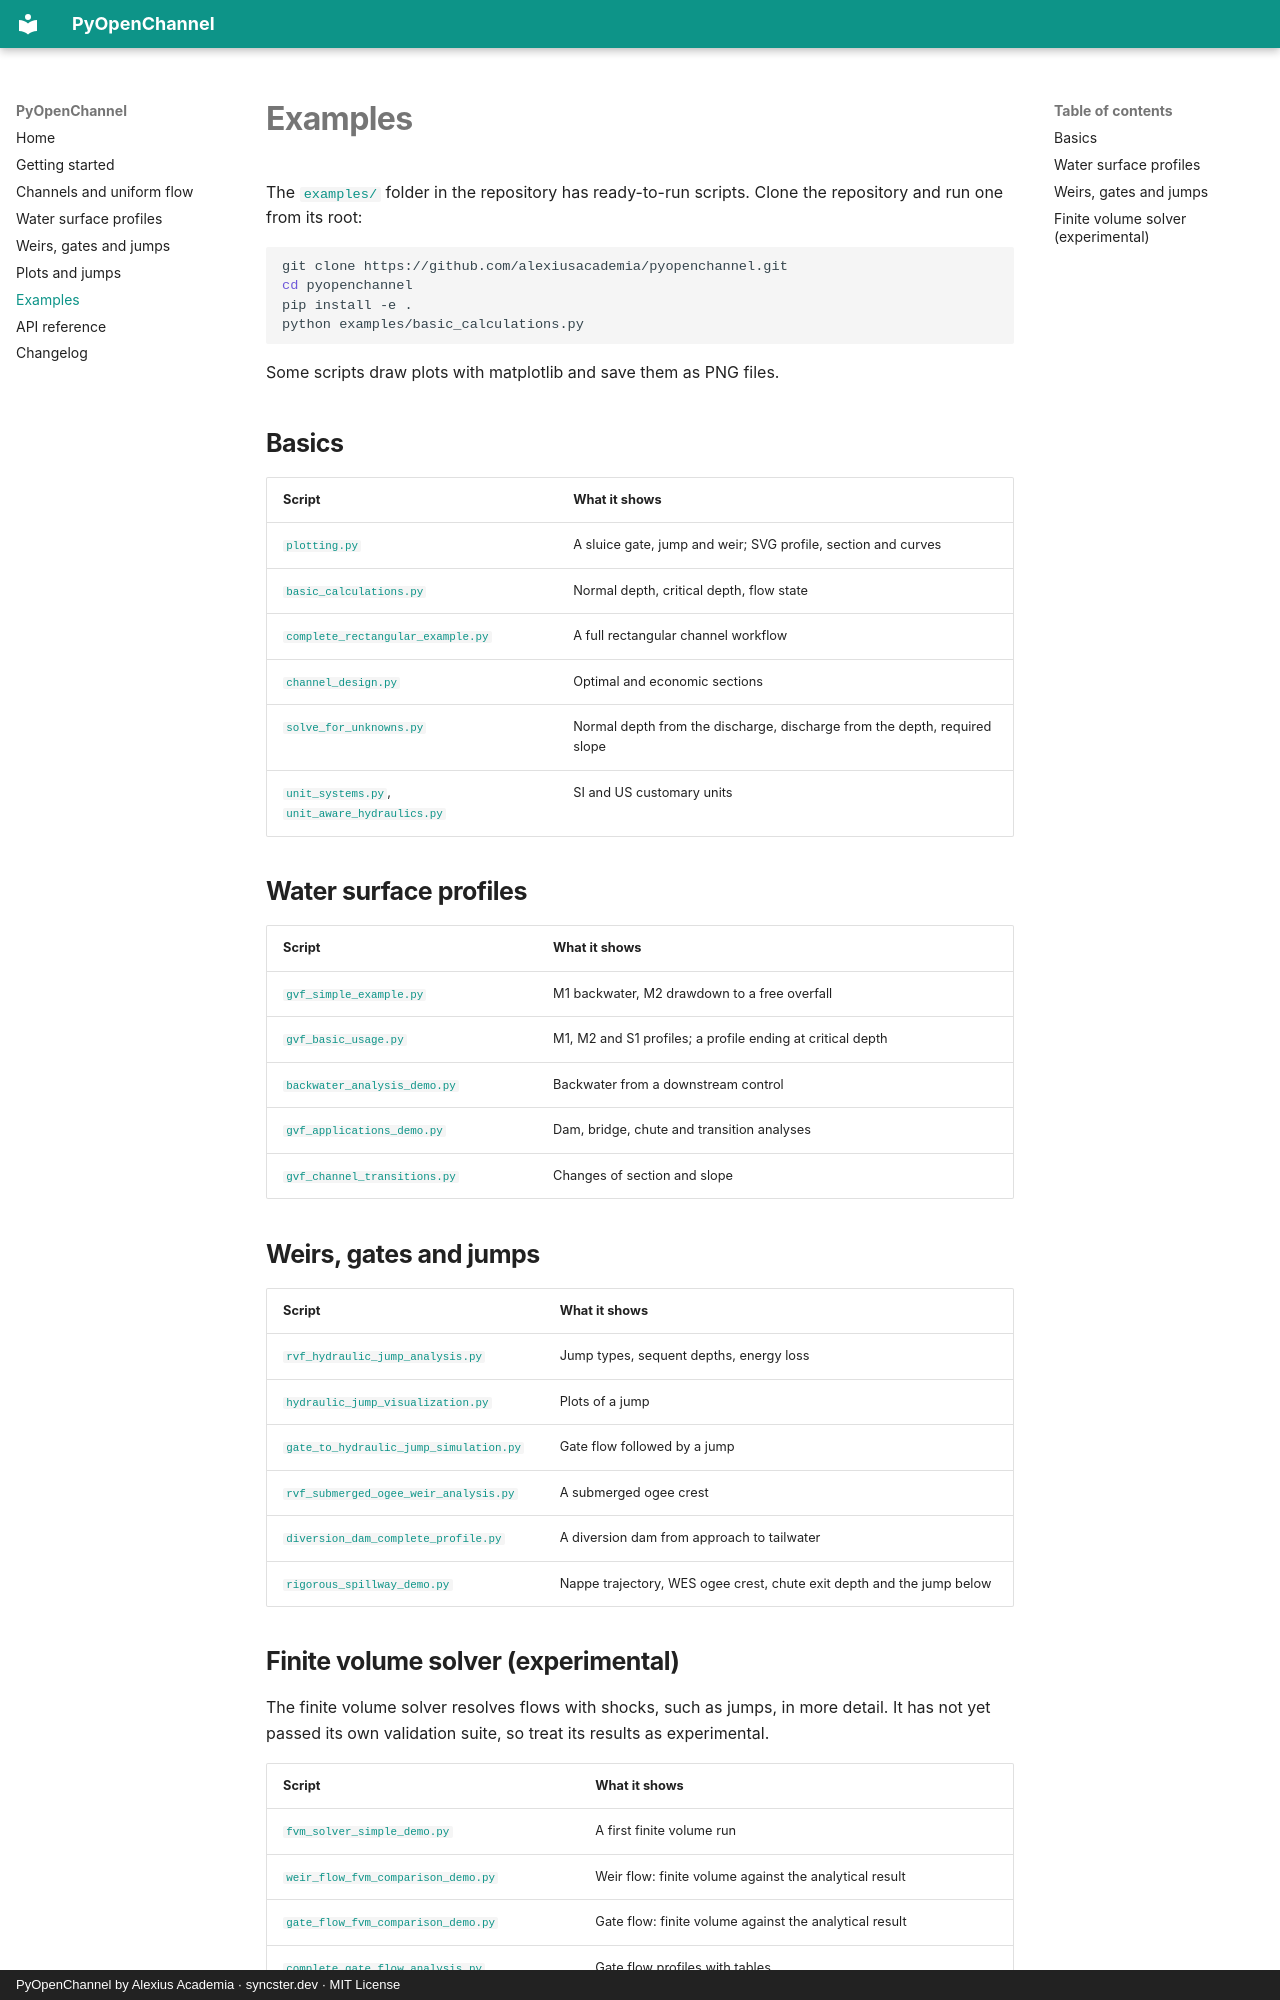

repository: alexiusacademia/pyopenchannel · page: examples/index.html · generator: mkdocs · copyright: PyOpenChannel by Alexius Academia · syncster.dev · MIT License

# Examples

The [`examples/`](https://github.com/alexiusacademia/pyopenchannel/tree/main/examples) folder in the repository has ready-to-run scripts. Clone the repository and run one from its root:

```bash
git clone https://github.com/alexiusacademia/pyopenchannel.git
cd pyopenchannel
pip install -e .
python examples/basic_calculations.py
```

Some scripts draw plots with matplotlib and save them as PNG files.

## Basics

| Script | What it shows |
|---|---|
| [`plotting.py`](https://github.com/alexiusacademia/pyopenchannel/blob/main/examples/plotting.py) | A sluice gate, jump and weir; SVG profile, section and curves |
| [`basic_calculations.py`](https://github.com/alexiusacademia/pyopenchannel/blob/main/examples/basic_calculations.py) | Normal depth, critical depth, flow state |
| [`complete_rectangular_example.py`](https://github.com/alexiusacademia/pyopenchannel/blob/main/examples/complete_rectangular_example.py) | A full rectangular channel workflow |
| [`channel_design.py`](https://github.com/alexiusacademia/pyopenchannel/blob/main/examples/channel_design.py) | Optimal and economic sections |
| [`solve_for_unknowns.py`](https://github.com/alexiusacademia/pyopenchannel/blob/main/examples/solve_for_unknowns.py) | Normal depth from the discharge, discharge from the depth, required slope |
| [`unit_systems.py`](https://github.com/alexiusacademia/pyopenchannel/blob/main/examples/unit_systems.py), [`unit_aware_hydraulics.py`](https://github.com/alexiusacademia/pyopenchannel/blob/main/examples/unit_aware_hydraulics.py) | SI and US customary units |

## Water surface profiles

| Script | What it shows |
|---|---|
| [`gvf_simple_example.py`](https://github.com/alexiusacademia/pyopenchannel/blob/main/examples/gvf_simple_example.py) | M1 backwater, M2 drawdown to a free overfall |
| [`gvf_basic_usage.py`](https://github.com/alexiusacademia/pyopenchannel/blob/main/examples/gvf_basic_usage.py) | M1, M2 and S1 profiles; a profile ending at critical depth |
| [`backwater_analysis_demo.py`](https://github.com/alexiusacademia/pyopenchannel/blob/main/examples/backwater_analysis_demo.py) | Backwater from a downstream control |
| [`gvf_applications_demo.py`](https://github.com/alexiusacademia/pyopenchannel/blob/main/examples/gvf_applications_demo.py) | Dam, bridge, chute and transition analyses |
| [`gvf_channel_transitions.py`](https://github.com/alexiusacademia/pyopenchannel/blob/main/examples/gvf_channel_transitions.py) | Changes of section and slope |

## Weirs, gates and jumps

| Script | What it shows |
|---|---|
| [`rvf_hydraulic_jump_analysis.py`](https://github.com/alexiusacademia/pyopenchannel/blob/main/examples/rvf_hydraulic_jump_analysis.py) | Jump types, sequent depths, energy loss |
| [`hydraulic_jump_visualization.py`](https://github.com/alexiusacademia/pyopenchannel/blob/main/examples/hydraulic_jump_visualization.py) | Plots of a jump |
| [`gate_to_hydraulic_jump_simulation.py`](https://github.com/alexiusacademia/pyopenchannel/blob/main/examples/gate_to_hydraulic_jump_simulation.py) | Gate flow followed by a jump |
| [`rvf_submerged_ogee_weir_analysis.py`](https://github.com/alexiusacademia/pyopenchannel/blob/main/examples/rvf_submerged_ogee_weir_analysis.py) | A submerged ogee crest |
| [`diversion_dam_complete_profile.py`](https://github.com/alexiusacademia/pyopenchannel/blob/main/examples/diversion_dam_complete_profile.py) | A diversion dam from approach to tailwater |
| [`rigorous_spillway_demo.py`](https://github.com/alexiusacademia/pyopenchannel/blob/main/examples/rigorous_spillway_demo.py) | Nappe trajectory, WES ogee crest, chute exit depth and the jump below |
